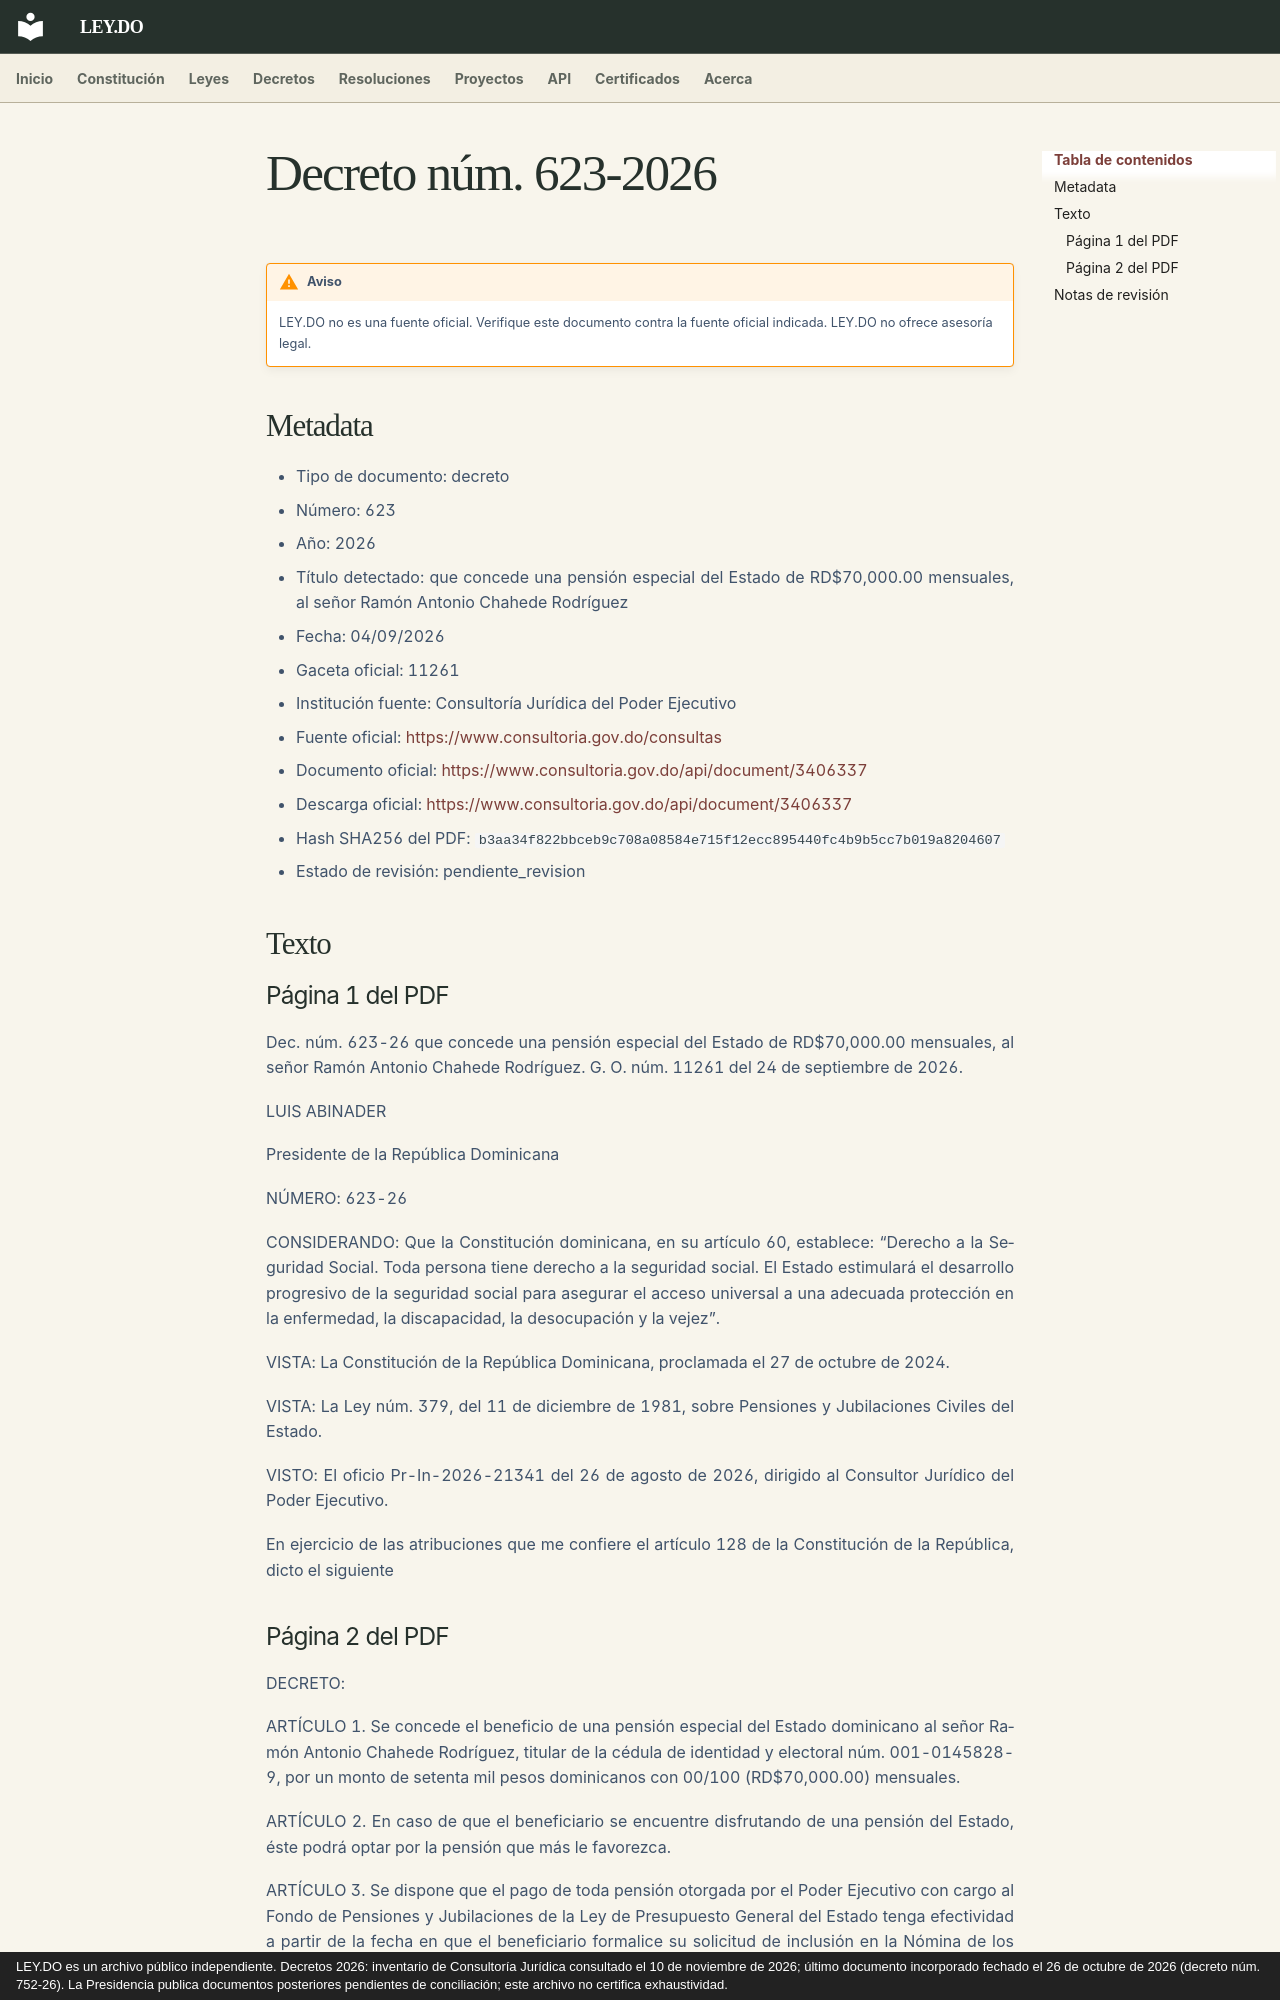

repository: ley-do/ley.do · page: decretos/2026/decreto-623-2026/index.html · generator: mkdocs · copyright: LEY.DO es un archivo público independiente. Decretos 2026: inventario de Consultoría Jurídica consultado el 10 de noviembre de 2026; último documento incorporado fechado el 26 de octubre de 2026 (decreto núm. 752-26). La Presidencia publica documentos posteriores pendientes de conciliación; este archivo no certifica exhaustividad.

# Decreto núm. 623-2026

!!! warning "Aviso"
    LEY.DO no es una fuente oficial. Verifique este documento contra la fuente oficial indicada.
    LEY.DO no ofrece asesoría legal.

## Metadata

- Tipo de documento: decreto
- Número: 623
- Año: 2026
- Título detectado: que concede una pensión especial del Estado de RD$70,000.00 mensuales, al señor Ramón Antonio Chahede Rodríguez
- Fecha: 04/09/2026
- Gaceta oficial: 11261
- Institución fuente: Consultoría Jurídica del Poder Ejecutivo
- Fuente oficial: [https://www.consultoria.gov.do/consultas](https://www.consultoria.gov.do/consultas)
- Documento oficial: [https://www.consultoria.gov.do/api/document/3406337](https://www.consultoria.gov.do/api/document/3406337)
- Descarga oficial: [https://www.consultoria.gov.do/api/document/3406337](https://www.consultoria.gov.do/api/document/3406337)
- Hash SHA256 del PDF: `b3aa34f822bbceb9c708a08584e715f12ecc895440fc4b9b5cc7b019a8204607`
- Estado de revisión: pendiente_revision

## Texto

### Página 1 del PDF

Dec. núm. 623-26 que concede una pensión especial del Estado de RD$70,000.00 mensuales, al señor Ramón Antonio Chahede Rodríguez. G. O. núm. 11261 del 24 de septiembre de 2026.

LUIS ABINADER

Presidente de la República Dominicana

NÚMERO: 623-26

CONSIDERANDO: Que la Constitución dominicana, en su artículo 60, establece: “Derecho a la Seguridad Social. Toda persona tiene derecho a la seguridad social. El Estado estimulará el desarrollo progresivo de la seguridad social para asegurar el acceso universal a una adecuada protección en la enfermedad, la discapacidad, la desocupación y la vejez”.

VISTA: La Constitución de la República Dominicana, proclamada el 27 de octubre de 2024.

VISTA: La Ley núm. 379, del 11 de diciembre de 1981, sobre Pensiones y Jubilaciones Civiles del Estado.

VISTO: El oficio Pr-In-2026-21341 del 26 de agosto de 2026, dirigido al Consultor Jurídico del Poder Ejecutivo.

En ejercicio de las atribuciones que me confiere el artículo 128 de la Constitución de la República, dicto el siguiente
